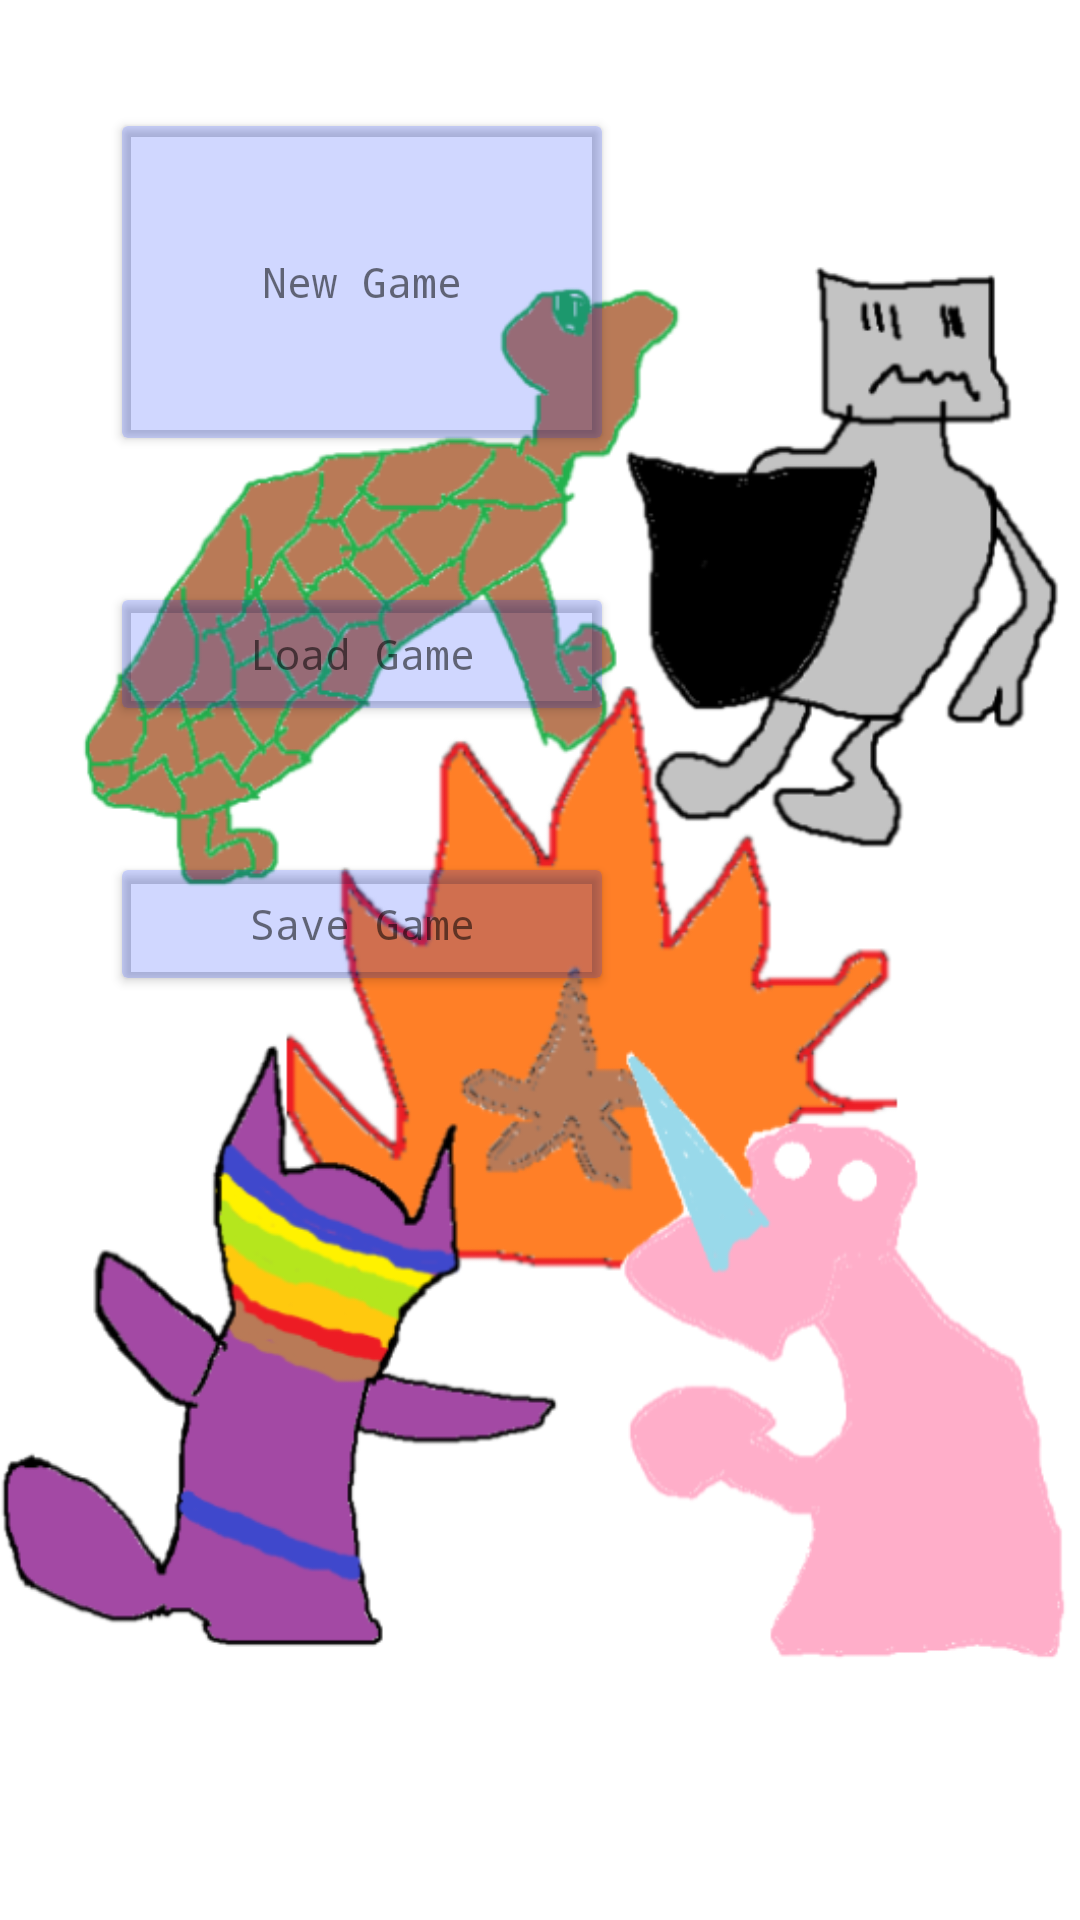

Produce the Android XML layout that renders to this screen, including the resource entries it uses.
<!-- AndroidManifest.xml: application theme Theme.TeamRocketLutemonGame -->
<!-- res/layout/activity_start_menu.xml -->
<?xml version="1.0" encoding="utf-8"?>
<androidx.constraintlayout.widget.ConstraintLayout xmlns:android="http://schemas.android.com/apk/res/android"
    xmlns:app="http://schemas.android.com/apk/res-auto"
    xmlns:tools="http://schemas.android.com/tools"
    android:layout_width="match_parent"
    android:layout_height="match_parent"
    android:background="@drawable/background_grass"
    tools:context=".ActivityStartMenu"
    >

    <ImageView
        android:id="@+id/imageView"
        android:layout_width="wrap_content"
        android:layout_height="wrap_content"
        app:srcCompat="@drawable/front_bage" />

    <Button
        android:id="@+id/btnLoadGame"
        android:layout_width="0dp"
        android:layout_height="wrap_content"
        android:layout_marginTop="42dp"
        android:backgroundTint="#2F002AFF"
        android:text="Load Game"
        android:textAppearance="@style/TextAppearance.AppCompat.Small"
        android:typeface="monospace"
        app:layout_constraintEnd_toEndOf="@+id/btnNewGame"
        app:layout_constraintStart_toStartOf="@+id/btnNewGame"
        app:layout_constraintTop_toBottomOf="@+id/btnNewGame" />

    <Button
        android:id="@+id/btnNewGame"
        android:layout_width="168dp"
        android:layout_height="116dp"
        android:layout_marginStart="32dp"
        android:layout_marginTop="36dp"
        android:layout_marginEnd="144dp"
        android:backgroundTint="#2F002AFF"
        android:text="New Game"
        android:textAppearance="@style/TextAppearance.AppCompat.Small"
        android:typeface="monospace"
        app:layout_constraintEnd_toEndOf="parent"
        app:layout_constraintHorizontal_bias="0.283"
        app:layout_constraintStart_toStartOf="parent"
        app:layout_constraintTop_toTopOf="parent" />

    <Button
        android:id="@+id/btnSaveGame"
        android:layout_width="0dp"
        android:layout_height="wrap_content"
        android:layout_marginTop="42dp"
        android:backgroundTint="#2F002AFF"
        android:text="Save Game"
        android:textAppearance="@style/TextAppearance.AppCompat.Small"
        android:typeface="monospace"
        app:layout_constraintEnd_toEndOf="@+id/btnLoadGame"
        app:layout_constraintStart_toStartOf="@+id/btnLoadGame"
        app:layout_constraintTop_toBottomOf="@+id/btnLoadGame" />

</androidx.constraintlayout.widget.ConstraintLayout>
<!-- resources referenced by this layout -->
<resources>
  <!-- drawable front_bage: png bitmap (drawable, 173913 bytes) -->
  <style name="Theme.TeamRocketLutemonGame" parent="Theme.MaterialComponents.DayNight.DarkActionBar">
          
          <item name="colorPrimary">@color/purple_500</item>
          <item name="colorPrimaryVariant">@color/purple_700</item>
          <item name="colorOnPrimary">@color/white</item>
          
          <item name="colorSecondary">@color/teal_200</item>
          <item name="colorSecondaryVariant">@color/teal_700</item>
          <item name="colorOnSecondary">@color/black</item>
          
          <item name="android:statusBarColor">?attr/colorPrimaryVariant</item>
          
      </style>
  <!-- not gathered from this repository: default colours our renderer supplied (Android Studio template values) -->
  <color name="purple_500">#FF6200EE</color>
  <color name="purple_700">#FF3700B3</color>
  <color name="teal_200">#FF03DAC5</color>
  <color name="teal_700">#FF018786</color>
  <color name="black">#FF000000</color>
  <color name="white">#FFFFFFFF</color>
</resources>
